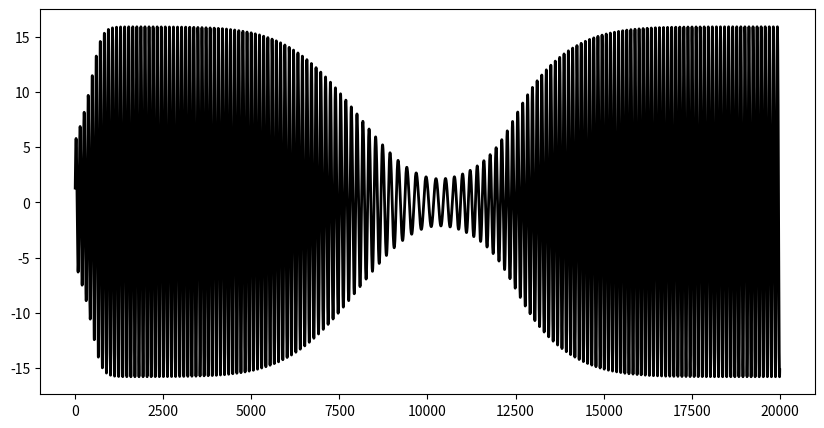

Source code (Python):
import matplotlib.pyplot as plt
import numpy as np

rng = np.random.RandomState()


class Harmonic:

    def __init__(self, h=0.01, hy=0.25):
        self.h = h
        self.x = np.ones(2)
        self.dx = np.ones(2)
        self.y = 0

    def update(self, ampl, freq, decay):

        decay += np.maximum(0, self.x[0] - ampl)

        self.dx = np.dot([
        [0, freq],
        [-1, -decay]], self.x)
        self.x += self.h * self.dx

        return self.x

if __name__ == "__main__":
    stime = 20000
    h = Harmonic()
    x = []
    T = np.arange(stime)

    for t in T:

        tt = np.exp(-0.5*(2000**-2)*(t-stime/2)**2)


        h.update(ampl=10-9*tt, freq=30-25*tt, decay=0.0)
        x.append(h.x[0])
    x = np.array(x)

    plt.figure(figsize=(10, 5))
    plt.plot(x, lw=2, c="k")

    plt.show()
